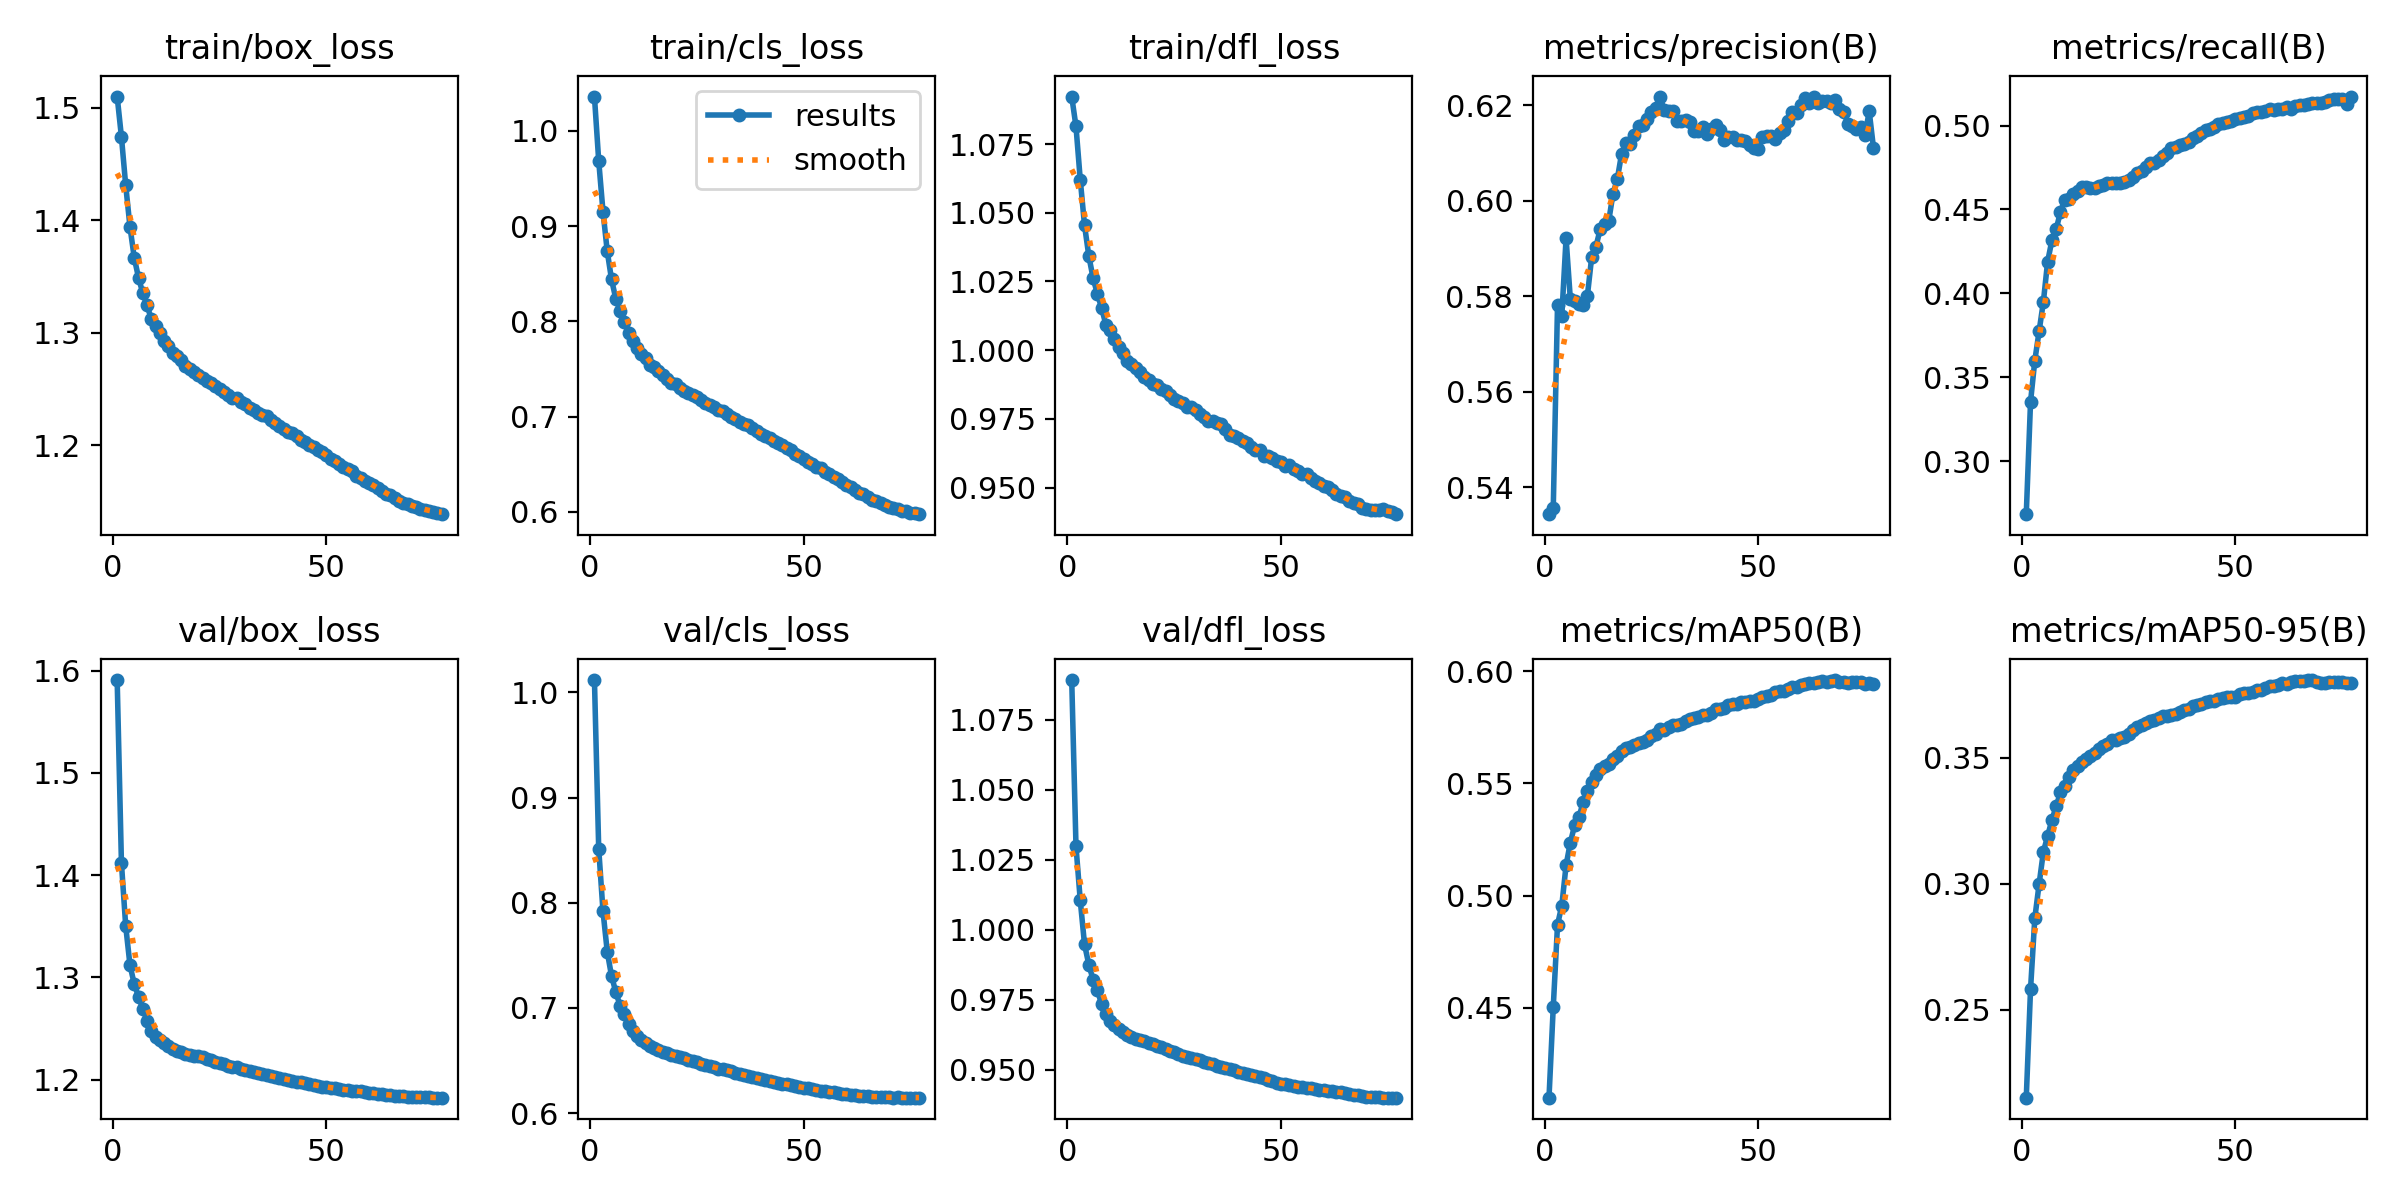

Source data for this figure (header and first rows):
epoch, time, train/box_loss, train/cls_loss, train/dfl_loss, metrics/precision(B), metrics/recall(B), metrics/mAP50(B), metrics/mAP50-95(B), val/box_loss, val/cls_loss, val/dfl_loss, lr/pg0, lr/pg1, lr/pg2
1, 1730, 1.51, 1.036, 1.092, 0.5343, 0.2684, 0.4098, 0.2151, 1.591, 1.012, 1.089, 0.06701, 0.0003333, 0.0003333
2, 3287, 1.474, 0.9686, 1.081, 0.5356, 0.3354, 0.4503, 0.2582, 1.412, 0.8514, 1.03, 0.03401, 0.0006663, 0.0006663
3, 4805, 1.431, 0.9154, 1.062, 0.5783, 0.3599, 0.487, 0.2863, 1.35, 0.7921, 1.01, 0.001006, 0.0009984, 0.0009984
4, 6323, 1.394, 0.8736, 1.045, 0.5759, 0.3773, 0.4955, 0.2998, 1.312, 0.7534, 0.9947, 0.0009965, 0.0009965, 0.0009965
5, 7835, 1.367, 0.8441, 1.034, 0.5921, 0.3948, 0.5135, 0.3126, 1.294, 0.7304, 0.9875, 0.0009938, 0.0009938, 0.0009938
6, 9326, 1.349, 0.8238, 1.026, 0.5794, 0.4189, 0.5236, 0.319, 1.281, 0.7151, 0.9821, 0.0009904, 0.0009904, 0.0009904
7, 10810, 1.335, 0.8112, 1.021, 0.579, 0.4316, 0.5313, 0.3253, 1.269, 0.7022, 0.9782, 0.0009862, 0.0009862, 0.0009862
8, 12296, 1.324, 0.7991, 1.015, 0.5784, 0.4382, 0.5348, 0.3308, 1.258, 0.694, 0.9735, 0.0009812, 0.0009812, 0.0009812
9, 13786, 1.312, 0.7878, 1.009, 0.5781, 0.4485, 0.5417, 0.3363, 1.247, 0.6847, 0.9697, 0.0009755, 0.0009755, 0.0009755
10, 15284, 1.306, 0.78, 1.007, 0.5802, 0.4557, 0.5464, 0.3387, 1.241, 0.6782, 0.9672, 0.0009691, 0.0009691, 0.0009691
11, 16764, 1.3, 0.7721, 1.004, 0.5882, 0.4562, 0.5508, 0.3422, 1.239, 0.6729, 0.9658, 0.0009619, 0.0009619, 0.0009619
12, 18260, 1.292, 0.7658, 1.001, 0.5904, 0.459, 0.5537, 0.3451, 1.236, 0.6695, 0.9646, 0.0009541, 0.0009541, 0.0009541
13, 19744, 1.288, 0.7615, 0.9989, 0.5941, 0.4611, 0.5566, 0.3468, 1.233, 0.6664, 0.9633, 0.0009455, 0.0009455, 0.0009455
14, 21235, 1.283, 0.7545, 0.9962, 0.5951, 0.4634, 0.558, 0.3483, 1.23, 0.6638, 0.9622, 0.0009362, 0.0009362, 0.0009362
15, 22727, 1.28, 0.752, 0.9948, 0.5958, 0.4636, 0.5588, 0.3494, 1.228, 0.6616, 0.9616, 0.0009263, 0.0009263, 0.0009263
16, 24210, 1.276, 0.7479, 0.9936, 0.6015, 0.4628, 0.561, 0.3507, 1.227, 0.6598, 0.961, 0.0009157, 0.0009157, 0.0009157
17, 25697, 1.271, 0.7433, 0.992, 0.6046, 0.4626, 0.5622, 0.352, 1.226, 0.6582, 0.9606, 0.0009045, 0.0009045, 0.0009045
18, 27199, 1.268, 0.7401, 0.9901, 0.6099, 0.4639, 0.5646, 0.3537, 1.224, 0.6569, 0.9601, 0.0008927, 0.0008927, 0.0008927
19, 28692, 1.265, 0.7358, 0.9892, 0.6122, 0.4643, 0.5659, 0.3546, 1.224, 0.6555, 0.9595, 0.0008802, 0.0008802, 0.0008802
20, 30188, 1.263, 0.7339, 0.9877, 0.6119, 0.4658, 0.5664, 0.3554, 1.223, 0.6544, 0.959, 0.0008672, 0.0008672, 0.0008672
21, 31686, 1.26, 0.7305, 0.9872, 0.6138, 0.4659, 0.5672, 0.357, 1.222, 0.6532, 0.9585, 0.0008536, 0.0008536, 0.0008536
22, 33185, 1.258, 0.7275, 0.9858, 0.6157, 0.4656, 0.5682, 0.3573, 1.22, 0.652, 0.9579, 0.0008394, 0.0008394, 0.0008394
23, 34679, 1.256, 0.7254, 0.9851, 0.616, 0.4657, 0.5685, 0.3578, 1.219, 0.6505, 0.9574, 0.0008247, 0.0008247, 0.0008247
24, 36186, 1.253, 0.7227, 0.9838, 0.6172, 0.4664, 0.5696, 0.3583, 1.218, 0.6493, 0.9568, 0.0008095, 0.0008095, 0.0008095
25, 37669, 1.25, 0.7203, 0.9821, 0.6187, 0.4675, 0.5711, 0.3596, 1.216, 0.6482, 0.9562, 0.0007939, 0.0007939, 0.0007939
26, 39155, 1.248, 0.7178, 0.9815, 0.6195, 0.4693, 0.5722, 0.3609, 1.215, 0.647, 0.9556, 0.0007778, 0.0007778, 0.0007778
27, 40642, 1.245, 0.7144, 0.9806, 0.6217, 0.4717, 0.5741, 0.3623, 1.214, 0.6458, 0.955, 0.0007613, 0.0007613, 0.0007613
28, 42133, 1.242, 0.7123, 0.9794, 0.619, 0.4729, 0.5739, 0.363, 1.212, 0.6446, 0.9545, 0.0007443, 0.0007443, 0.0007443
29, 43620, 1.242, 0.7104, 0.9794, 0.6188, 0.4754, 0.575, 0.3637, 1.212, 0.6435, 0.9541, 0.000727, 0.000727, 0.000727
30, 45118, 1.239, 0.7074, 0.9783, 0.6189, 0.4775, 0.5761, 0.3647, 1.211, 0.6423, 0.9537, 0.0007093, 0.0007093, 0.0007093
31, 46602, 1.237, 0.7057, 0.9769, 0.6167, 0.4779, 0.5759, 0.3652, 1.21, 0.6415, 0.9532, 0.0006913, 0.0006913, 0.0006913
32, 48101, 1.234, 0.7023, 0.9758, 0.6167, 0.4795, 0.5767, 0.3659, 1.208, 0.6405, 0.9528, 0.0006731, 0.0006731, 0.0006731
33, 49600, 1.231, 0.6995, 0.9743, 0.6169, 0.4822, 0.5781, 0.3665, 1.208, 0.6395, 0.9523, 0.0006545, 0.0006545, 0.0006545
34, 51099, 1.229, 0.6977, 0.9742, 0.6166, 0.4839, 0.5786, 0.3667, 1.207, 0.6384, 0.9518, 0.0006357, 0.0006357, 0.0006357
35, 52597, 1.227, 0.6942, 0.9736, 0.6146, 0.4865, 0.5792, 0.3669, 1.206, 0.6373, 0.9514, 0.0006167, 0.0006167, 0.0006167
36, 54093, 1.226, 0.6925, 0.9732, 0.6147, 0.4871, 0.5799, 0.3675, 1.204, 0.6361, 0.951, 0.0005975, 0.0005975, 0.0005975
37, 55582, 1.223, 0.6911, 0.9714, 0.6154, 0.4887, 0.5806, 0.3684, 1.203, 0.6349, 0.9506, 0.0005782, 0.0005782, 0.0005782
38, 57081, 1.22, 0.6881, 0.9691, 0.614, 0.489, 0.5806, 0.3688, 1.203, 0.634, 0.9501, 0.0005588, 0.0005588, 0.0005588
39, 58572, 1.217, 0.6854, 0.9687, 0.615, 0.4903, 0.5816, 0.3696, 1.202, 0.6332, 0.9497, 0.0005392, 0.0005392, 0.0005392
40, 60063, 1.215, 0.682, 0.968, 0.6159, 0.4928, 0.5834, 0.3706, 1.201, 0.6322, 0.9493, 0.0005196, 0.0005196, 0.0005196
41, 61563, 1.212, 0.6801, 0.9669, 0.6149, 0.4935, 0.5832, 0.371, 1.2, 0.6314, 0.9489, 0.0005, 0.0005, 0.0005
42, 63071, 1.211, 0.6781, 0.9661, 0.6128, 0.4958, 0.5838, 0.3713, 1.199, 0.6304, 0.9484, 0.0004804, 0.0004804, 0.0004804
43, 64574, 1.209, 0.675, 0.9648, 0.6135, 0.4974, 0.5849, 0.372, 1.198, 0.6294, 0.9479, 0.0004608, 0.0004608, 0.0004608
44, 66078, 1.205, 0.6721, 0.9637, 0.6133, 0.4982, 0.5853, 0.3725, 1.198, 0.6287, 0.9476, 0.0004412, 0.0004412, 0.0004412
45, 67587, 1.203, 0.67, 0.9636, 0.6127, 0.4994, 0.5856, 0.3727, 1.197, 0.6279, 0.9473, 0.0004218, 0.0004218, 0.0004218
46, 69093, 1.201, 0.6671, 0.9613, 0.6128, 0.5012, 0.5866, 0.3736, 1.196, 0.6272, 0.9468, 0.0004025, 0.0004025, 0.0004025
47, 70611, 1.199, 0.6645, 0.9616, 0.6126, 0.5012, 0.5865, 0.3739, 1.195, 0.6264, 0.9464, 0.0003833, 0.0003833, 0.0003833
48, 72120, 1.196, 0.6613, 0.9607, 0.6118, 0.5023, 0.5867, 0.3741, 1.194, 0.6257, 0.9458, 0.0003643, 0.0003643, 0.0003643
49, 73630, 1.194, 0.6589, 0.9597, 0.6111, 0.5029, 0.5868, 0.374, 1.193, 0.6249, 0.9453, 0.0003455, 0.0003455, 0.0003455
50, 75130, 1.192, 0.656, 0.9593, 0.6108, 0.5042, 0.5876, 0.3743, 1.193, 0.6242, 0.945, 0.0003269, 0.0003269, 0.0003269
51, 76619, 1.188, 0.6523, 0.9577, 0.6135, 0.5047, 0.5887, 0.3753, 1.192, 0.6234, 0.9447, 0.0003087, 0.0003087, 0.0003087
52, 78112, 1.187, 0.6505, 0.9584, 0.6136, 0.5051, 0.5892, 0.3758, 1.191, 0.6227, 0.9444, 0.0002907, 0.0002907, 0.0002907
53, 79610, 1.184, 0.6475, 0.9566, 0.6136, 0.5059, 0.5895, 0.376, 1.191, 0.622, 0.9441, 0.000273, 0.000273, 0.000273
54, 81116, 1.181, 0.6458, 0.9559, 0.6129, 0.5076, 0.5906, 0.3763, 1.19, 0.6213, 0.9438, 0.0002557, 0.0002557, 0.0002557
55, 82625, 1.179, 0.6423, 0.9551, 0.6143, 0.5079, 0.5913, 0.3768, 1.19, 0.6207, 0.9436, 0.0002388, 0.0002388, 0.0002388
56, 84131, 1.177, 0.6396, 0.9548, 0.6148, 0.5081, 0.5915, 0.3771, 1.189, 0.6201, 0.9435, 0.0002222, 0.0002222, 0.0002222
57, 85636, 1.173, 0.637, 0.9535, 0.6167, 0.5087, 0.5922, 0.3776, 1.189, 0.6197, 0.9434, 0.0002061, 0.0002061, 0.0002061
58, 87138, 1.171, 0.6346, 0.9526, 0.6185, 0.5096, 0.5933, 0.3784, 1.189, 0.6191, 0.9431, 0.0001905, 0.0001905, 0.0001905
59, 88642, 1.169, 0.6311, 0.9515, 0.6184, 0.509, 0.593, 0.3786, 1.188, 0.6185, 0.9428, 0.0001753, 0.0001753, 0.0001753
60, 90139, 1.167, 0.6284, 0.9505, 0.6202, 0.5098, 0.5938, 0.3791, 1.187, 0.6179, 0.9426, 0.0001606, 0.0001606, 0.0001606
... 17 more rows
